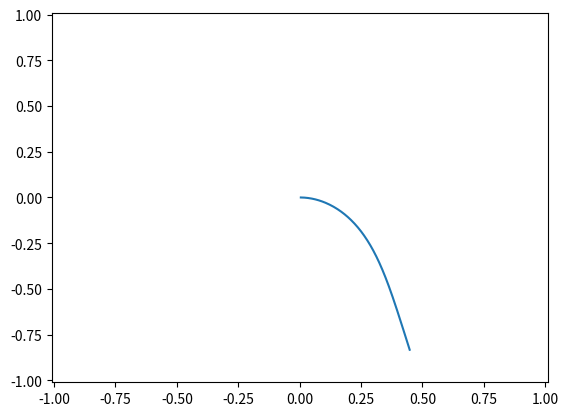

Reproduce this figure in Python.
from matplotlib import pyplot as plt
import numpy as np

"""
    Моделируется статическая конечная деформация закрепленной консольной балки 
    Подобная деформация подчиняется закону E*I*Phi'' = - Q(l)*cos(Phi) где 
    Phi(l) - угол наклона касательной к средней линии балки,
    l - параметр длины вдоль центральной линии от точки закрепления до текущей
    x(l), y(l) - горизонтальная и вертикальная координата компонент балки
    x'(l) = cos(Phi), y'(l) = sin(Phi), продольным растяжением звеньев пренебрегаем
    Е - модуль Юнга материала балки, I - статический момент сечения
    Q(l) = функция веса куска балки от точки t до её свободного конца
    q - распределенная сила (тяжести), l_max - длина балки
    если q не зависит от t, Q(t) = (L-l)*q
    сила тяжести считается направленной вдоль y в положительном направлении
    q,E,I вообще говоря могут зависеть от t; в нашем примере они константны
    Отметим, что момент балки в точке t равен E*I*Phi'(t) 
"""

## Задаем константы и параметры задачи ##

EI = 0.05
L_max = 1
q = 1

def Q(L):
    """ мы можем управлять здесь распределением нагрузки """
    # return q*L_max   # например сосредоточить всё на свободный конец
    return (L_max-L)*q # или распределить её равномерно

Momentum = q*L_max**2/2 # момент выпрямленной горизонтально балки при таком Q

def D(s):
    t, Phi, dPhi = s
    return np.array([1, dPhi, - Q(t)*np.cos(Phi)/EI])



## Задаем численные параметры метода  ##

N = 200
max_iter = 60

l = np.linspace(0, L_max, N)
h = L_max / (N - 1)
eps = 1/(N**4) # глобальная точность

PhiTrajectory = np.zeros(N)
 
#########

def R_and_J(Phi):   
    R = np.zeros(N) #Невязка
    J = np.zeros((N, N))#матрица Якоби
    for i in range(0, N):
        # Закрепленный конец
        if i == 0:
            R[i] = Phi[0]
            
            J[i, i] = 1
        # Свободный конец
        elif i == N-1:
            R[i] = (Phi[i] - Phi[i - 1]) / h
            
            J[i, i-1] = -1 / h
            J[i, i] = 1 / h
        # промежуточные точки
        else:
            R[i] = (Phi[i-1] - 2 * Phi[i] + Phi[i+1]) / h**2 + (Q(l[i]) / EI) * np.cos(PhiTrajectory[i])
            
            J[i, i - 1] = 1 / h**2
            J[i, i]     = -2 / h**2 - (Q(l[i]) / EI) * np.sin(PhiTrajectory[i])
            J[i, i + 1] = 1 / h**2
    return R, J
# Цикл
for iteration in range(max_iter):
    R, J = R_and_J(PhiTrajectory)
    
    R_norm = np.linalg.norm(R, np.inf)
    print(f"На шаге {iteration} норма невязки = {R_norm}")
    if R_norm < eps:
        break
    # Решаем систему линейных уравнений
    delta = np.linalg.solve(J, R)
    # Обновляем значения
    PhiTrajectory[:] -= delta    
else:
    print("Метод Ньютона не сошелся за заданное число итераций")


## Смоделируем финальную форму балки:


XTrajectory = np.cumsum(L_max*np.cos(PhiTrajectory)*h) # частичные суммы
YTrajectory = np.cumsum(-L_max*np.sin(PhiTrajectory)*h)

fig, ax  = plt.subplots()

margin = 0.01

ax.set_xlim(left=-L_max-margin, right=L_max+margin)
ax.set_ylim(top=L_max+margin, bottom=-L_max-margin)

ax.plot(XTrajectory, YTrajectory)
# ax.margins(10, 10)

plt.show()


""" 
    Мы установили довольно слабый параметр жесткости EI , отчего наша балка получилась очень сильно обвисшей
    Поигравшись с программой и ещё ослабив EI и/или увеличив момент балки, можно добиться того, 
    что бы алгоритм нашел другую усточивую форму и балка перехлестнулась через точку подвеса, 
    свесившись с другой стороны (попробуйте сделать это!)
"""